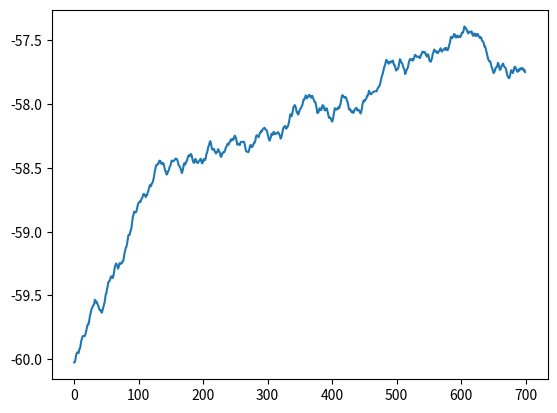

This chart was generated by the following Python code:
import numpy as np
import matplotlib.pyplot as plt

Tau = 100
E_rest = -65
E_reset = -65
E_exc = 0
E_Inhib = -100
V_thresh = -52

V = -60

dt = 0.5
sim_length = 350

g_E = 0
g_I = 0

t = 0

Vs = []
while t < sim_length:
	t += dt
	V += dt * ((E_rest - V) + g_E * (E_exc - V) + g_I * (E_Inhib - V)) / Tau
	g_E += dt * (-g_E + 0.15 * np.random.rand()*2)
	g_I += dt * (-g_I + 0.15 * np.random.rand()*0.5)
	print(g_E, 0.15 * np.random.rand()*2)
	if V >= V_thresh:
		V = E_reset
	Vs.append(V)

plt.plot(Vs)
plt.show()
